Labelled photos from "skindata-2", an image-classification folder in Deepchavan1/skin-cancer. The possible labels are: akiec, bcc, bkl, mel, vasc.

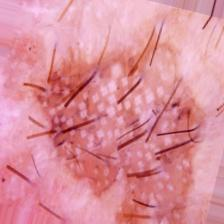
Label: akiec

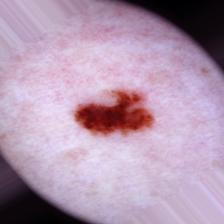
Label: mel

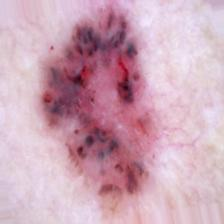
Label: bcc

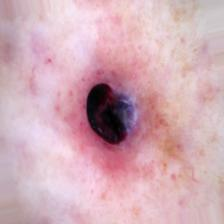
Label: vasc

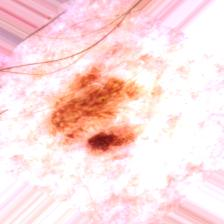
Label: bkl

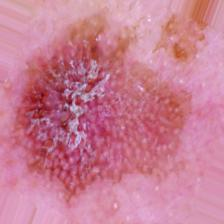
Label: akiec
